Run: headless pygame with SDL's dummy video driver; simulated clock (each Clock.tick advances the game by its frame time, no real sleeping); random seed 0; keys injected as events and as key.get_pressed() state; mouse plan: one left click at the window centre at the start of phase 2, then a move to the lower-right quarter at the start of phase 3.
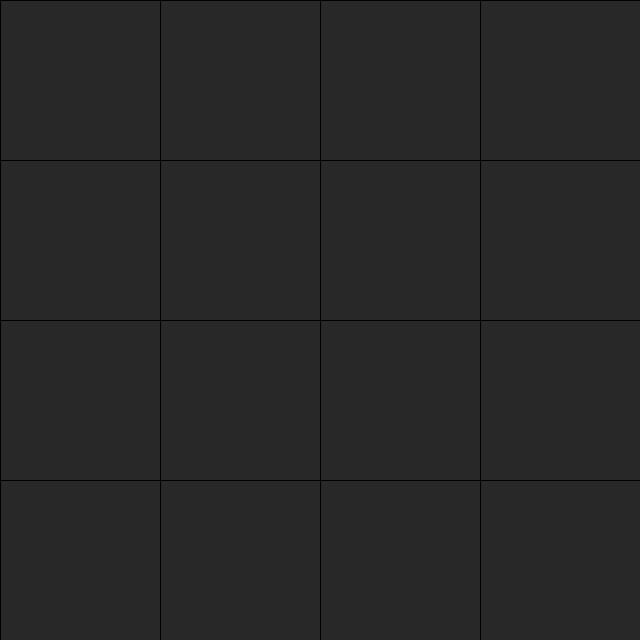
Frame 1 of 4 · flips 1–60 · no input
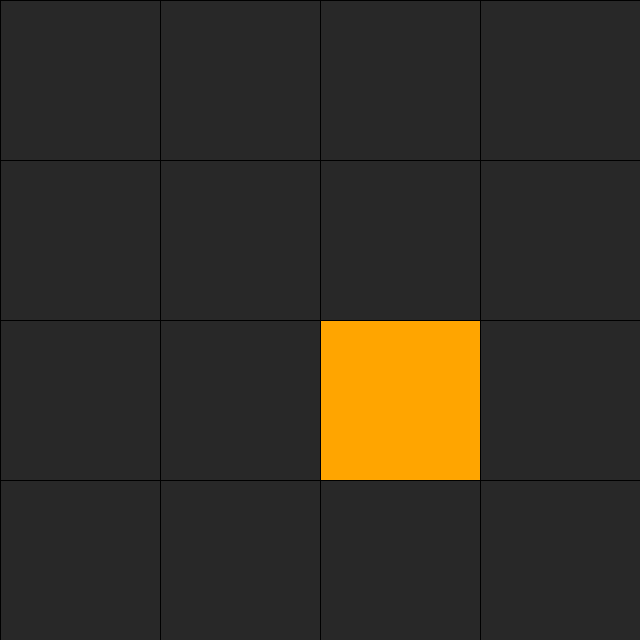
Frame 2 of 4 · flips 61–180 · clicked the window centre · tapped SPACE, RETURN · held RIGHT (→), D
Frame 3 of 4 · flips 181–300 · moved the mouse to the lower-right quarter · held DOWN (↓), S · screen unchanged from frame 2, image omitted
Frame 4 of 4 · flips 301–420 · held LEFT (←), A, UP (↑), W · screen unchanged from frame 3, image omitted

The pygame program that drew these frames:

import pygame
import random
import time

pygame.init()

#Version 1.0
# Our variables, subject to change
WIDTH, HEIGHT = 640, 640
GRID_SIZE = 4
CELL_SIZE = WIDTH // GRID_SIZE
SEQUENCE_LENGTH = 2  # Starting sequence length, starts at 2, increases by 1 for every score, making the game difficult
DISPLAY_TIME = 1  #Time initialized to one , this is the time the player sees a square, for every score the player gets, add -0.1 seconds of display time

# Halloween themed colors???
DARK_GRAY = (40, 40, 40)
ORANGE = (255, 165, 0)
BLACK = (0, 0, 0)
PURPLE = (128, 0, 128)
GREEN = (0, 255, 0)
HALLOWEEN_COLORS = [ORANGE, PURPLE, GREEN]

def draw_grid(highlighted_cells=[]):
    for x in range(GRID_SIZE):
        for y in range(GRID_SIZE):
            color = DARK_GRAY
            if (x, y) in highlighted_cells:
                color = HALLOWEEN_COLORS[highlighted_cells.index((x, y)) % len(HALLOWEEN_COLORS)]
            pygame.draw.rect(screen, color, (x * CELL_SIZE, y * CELL_SIZE, CELL_SIZE, CELL_SIZE))
            pygame.draw.line(screen, BLACK, (x * CELL_SIZE, 0), (x * CELL_SIZE, HEIGHT))
            pygame.draw.line(screen, BLACK, (0, y * CELL_SIZE), (WIDTH, y * CELL_SIZE))

def get_cell_position(mouse_x, mouse_y):
    return mouse_x // CELL_SIZE, mouse_y // CELL_SIZE

#Loop
screen = pygame.display.set_mode((WIDTH, HEIGHT))
pygame.display.set_caption("Halloween Horror")

running = True
sequence = [(random.randint(0, GRID_SIZE - 1), random.randint(0, GRID_SIZE - 1)) for _ in range(SEQUENCE_LENGTH)]
user_sequence = []
current_index = 0
score = 0

show_sequence = True

while running:
    screen.fill(BLACK)

    for event in pygame.event.get():
        if event.type == pygame.QUIT:
            running = False
        elif event.type == pygame.MOUSEBUTTONDOWN and not show_sequence:
            x, y = pygame.mouse.get_pos()
            cell_x, cell_y = get_cell_position(x, y)
            user_sequence.append((cell_x, cell_y))
            if len(user_sequence) == SEQUENCE_LENGTH:
                if user_sequence == sequence:
                    score += 1
                    SEQUENCE_LENGTH += 1  # Increase sequence length
                    print(f"Correct Sequence! Score: {score}")
                    DISPLAY_TIME = max(0.1, DISPLAY_TIME - 0.1)  # Decrement DISPLAY_TIME, ensuring it doesn't go below 0.1
                else:
                    print(f"Wrong Sequence! Score: {score}")
                sequence = [(random.randint(0, GRID_SIZE - 1), random.randint(0, GRID_SIZE - 1)) for _ in range(SEQUENCE_LENGTH)]
                user_sequence = []
                show_sequence = True

    # Game Visuals
    if show_sequence:
        if current_index < SEQUENCE_LENGTH:
            draw_grid([sequence[current_index]])
            pygame.display.flip()
            time.sleep(DISPLAY_TIME)
            current_index += 1
            draw_grid([])
            pygame.display.flip()
            time.sleep(0.3)
        else:
            current_index = 0
            show_sequence = False
    else:
        draw_grid(user_sequence)

    pygame.display.flip()

pygame.quit()
